Run: headless pygame with SDL's dummy video driver; simulated clock (each Clock.tick advances the game by its frame time, no real sleeping); random seed 0; keys injected as events and as key.get_pressed() state; no mouse input.
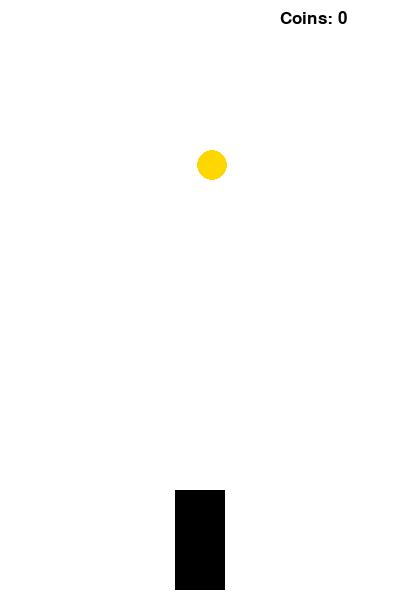
Frame 1 of 4 · flips 1–60 · no input
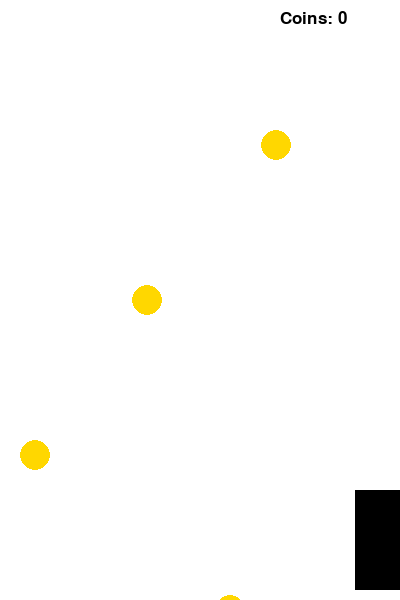
Frame 2 of 4 · flips 61–180 · tapped SPACE, RETURN · held RIGHT (→), D
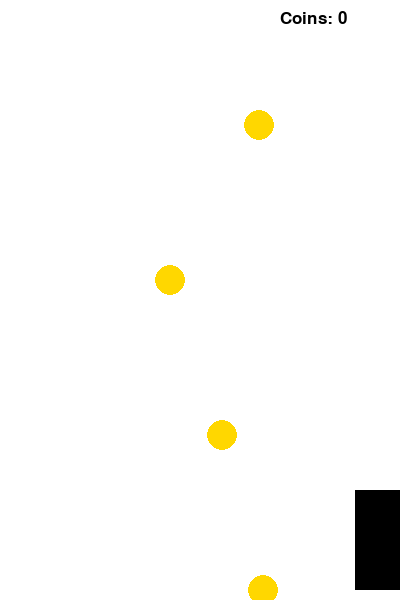
Frame 3 of 4 · flips 181–300 · held DOWN (↓), S
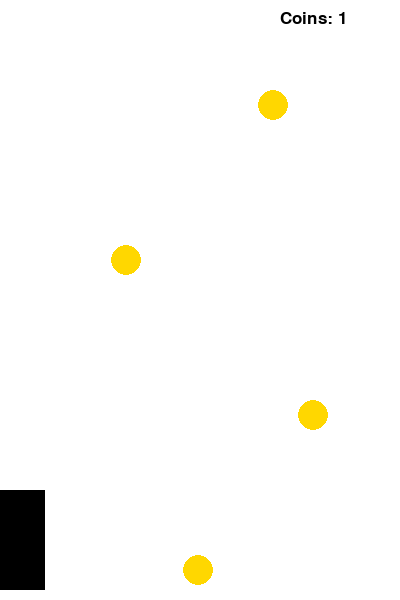
Frame 4 of 4 · flips 301–420 · held LEFT (←), A, UP (↑), W

The pygame program that drew these frames:

import pygame
import random

# Инициализация
pygame.init()

# Экран
WIDTH, HEIGHT = 400, 600
screen = pygame.display.set_mode((WIDTH, HEIGHT))
pygame.display.set_caption("Racer Game")

# FPS
clock = pygame.time.Clock()

# Цвета
WHITE = (255, 255, 255)
BLACK = (0, 0, 0)

# Машина
car_width = 50
car_height = 100
car_x = WIDTH // 2 - car_width // 2
car_y = HEIGHT - car_height - 10
car_speed = 10

# Coins
coin_size = 30
coins = []  # coin позициялары
coin_spawn_timer = 0

# Счет
score = 0
font = pygame.font.SysFont("Arial", 25)

# Главный цикл
running = True
while running:
    clock.tick(60)
    screen.fill(WHITE)

    # -------- EVENTS --------
    for event in pygame.event.get():
        if event.type == pygame.QUIT:
            running = False

    # -------- CONTROL --------
    keys = pygame.key.get_pressed()
    if keys[pygame.K_LEFT] and car_x > 0:
        car_x -= car_speed
    if keys[pygame.K_RIGHT] and car_x < WIDTH - car_width:
        car_x += car_speed

    # -------- COINS SPAWN --------
    coin_spawn_timer += 1
    if coin_spawn_timer > 30:  # әр 0.5 секунд сайын coin
        x = random.randint(0, WIDTH - coin_size)
        coins.append([x, 0])
        coin_spawn_timer = 0

    # -------- COINS UPDATE --------
    for coin in coins:
        coin[1] += 5  # төмен түседі

    # -------- COLLISION --------
    for coin in coins[:]:
        coin_rect = pygame.Rect(coin[0], coin[1], coin_size, coin_size)
        car_rect = pygame.Rect(car_x, car_y, car_width, car_height)

        if coin_rect.colliderect(car_rect):
            coins.remove(coin)
            score += 1  # coin жинау

    # -------- DRAW CAR --------
    pygame.draw.rect(screen, BLACK, (car_x, car_y, car_width, car_height))

    # -------- DRAW COINS --------
    for coin in coins:
        pygame.draw.circle(screen, (255, 215, 0), (coin[0]+15, coin[1]+15), 15)

    # -------- DRAW SCORE --------
    text = font.render(f"Coins: {score}", True, BLACK)
    screen.blit(text, (WIDTH - 120, 10))  # жоғарғы оң жақ

    pygame.display.update()

pygame.quit()
